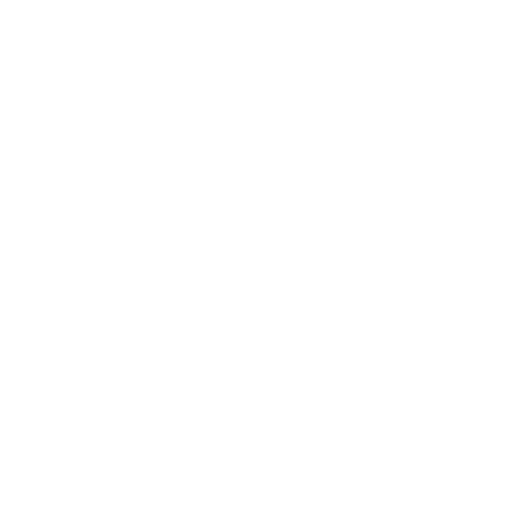
t = 0.00 s
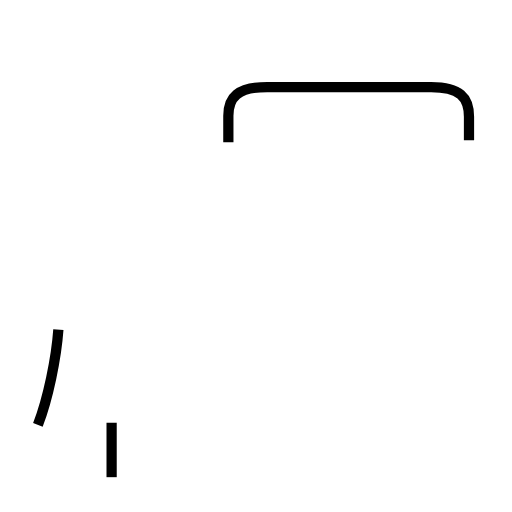
t = 1.40 s
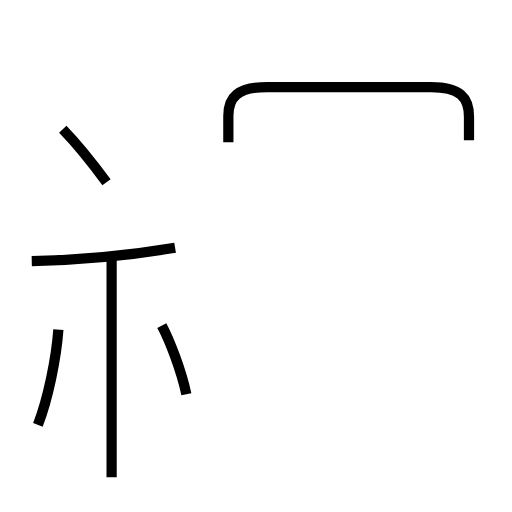
t = 2.71 s
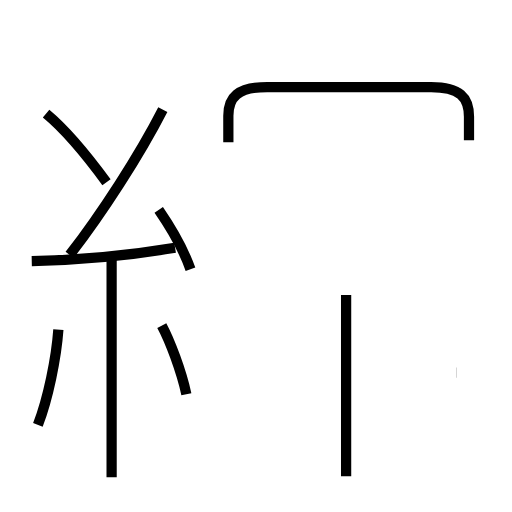
t = 4.02 s
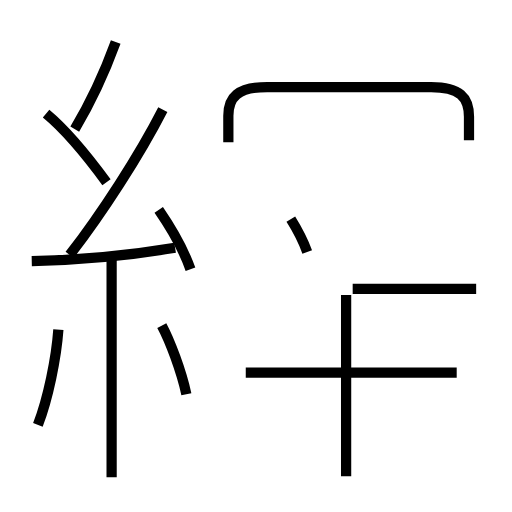
t = 5.39 s
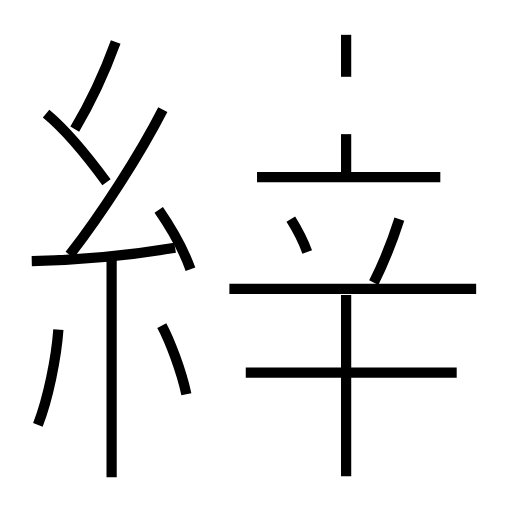
t = 6.74 s

The animated SVG that drew these frames (rendered in a browser with its animation timeline set to each time). Animation: 17 SMIL elements (animate=17); one cycle of 6.74 s.

<?xml version='1.0' encoding='utf-8'?>
<svg viewBox="0.0 -6.0 50.0 50.0" version="1.1" xmlns="http://www.w3.org/2000/svg"><rect x="-1000" y="-1000" width="2000" height="2000" stroke="white" fill="white" /><g style="fill:none;stroke:#000000;stroke-width:1"><path d="M 45.8 -30.3 L 45.8 -32.6 C 45.8 -34.5 44.9 -35.5 42.1 -35.5 L 26.1 -35.5 C 23.2 -35.5 22.3 -34.5 22.3 -32.7 L 22.3 -30.1 " transform="translate(0.0 38.0)" stroke-dasharray="31.77605158478893" stroke-dashoffset="31.77605158478893"><animate attributeName="stroke-dashoffset" from="31.77605158478893" to="0" dur="0.9532815475436679s" begin="0s; anim_end.end" fill="freeze" id="anim0" /></path><path d="M 3.7 -2.5 C 4.7 -5.1 5.5 -9.0 5.7 -11.8 " transform="translate(0.0 38.0)" stroke-dasharray="9.540874915674383" stroke-dashoffset="9.540874915674383"><animate attributeName="stroke-dashoffset" from="9.540874915674383" to="0" dur="0.28622624747023145s" begin="anim0.end" fill="freeze" id="anim1" /></path><path d="M 10.9 2.6 L 10.9 -18.6 " transform="translate(0.0 38.0)" stroke-dasharray="21.200000000000003" stroke-dashoffset="21.200000000000003"><animate attributeName="stroke-dashoffset" from="21.200000000000003" to="0" dur="0.636s" begin="anim1.end" fill="freeze" id="anim2" /></path><path d="M 18.2 -5.5 C 17.7 -7.8 16.6 -10.7 15.8 -12.2 " transform="translate(0.0 38.0)" stroke-dasharray="7.134143654678271" stroke-dashoffset="7.134143654678271"><animate attributeName="stroke-dashoffset" from="7.134143654678271" to="0" dur="0.2140243096403481s" begin="anim2.end" fill="freeze" id="anim3" /></path><path d="M 3.1 -18.5 C 7.8 -18.6 12.9 -19.1 17.1 -19.8 " transform="translate(0.0 38.0)" stroke-dasharray="14.071491936395235" stroke-dashoffset="14.071491936395235"><animate attributeName="stroke-dashoffset" from="14.071491936395235" to="0" dur="0.42214475809185703s" begin="anim3.end" fill="freeze" id="anim4" /></path><path d="M 10.4 -26.2 C 8.2 -29.2 6.2 -31.5 4.5 -32.9 " transform="translate(0.0 38.0)" stroke-dasharray="8.948037729909252" stroke-dashoffset="8.948037729909252"><animate attributeName="stroke-dashoffset" from="8.948037729909252" to="0" dur="0.2684411318972776s" begin="anim4.end" fill="freeze" id="anim5" /></path><path d="M 18.6 -17.7 C 17.9 -19.7 16.6 -21.9 15.5 -23.5 " transform="translate(0.0 38.0)" stroke-dasharray="6.594044494293693" stroke-dashoffset="6.594044494293693"><animate attributeName="stroke-dashoffset" from="6.594044494293693" to="0" dur="0.19782133482881079s" begin="anim5.end" fill="freeze" id="anim6" /></path><path d="M 33.8 2.5 L 33.8 -15.2 " transform="translate(0.0 38.0)" stroke-dasharray="17.7" stroke-dashoffset="17.7"><animate attributeName="stroke-dashoffset" from="17.7" to="0" dur="0.5309999999999999s" begin="anim6.end" fill="freeze" id="anim7" /></path><path d="M 6.8 -19.1 C 9.9 -23.1 13.6 -28.8 15.9 -33.3 " transform="translate(0.0 38.0)" stroke-dasharray="16.886328401422162" stroke-dashoffset="16.886328401422162"><animate attributeName="stroke-dashoffset" from="16.886328401422162" to="0" dur="0.5065898520426648s" begin="anim7.end" fill="freeze" id="anim8" /></path><path d="M 44.6 -7.6 L 24.0 -7.6 " transform="translate(0.0 38.0)" stroke-dasharray="20.6" stroke-dashoffset="20.6"><animate attributeName="stroke-dashoffset" from="20.6" to="0" dur="0.618s" begin="anim8.end" fill="freeze" id="anim9" /></path><path d="M 7.3 -31.4 C 8.8 -33.9 10.2 -36.9 11.3 -39.9 " transform="translate(0.0 38.0)" stroke-dasharray="9.407502718417208" stroke-dashoffset="9.407502718417208"><animate attributeName="stroke-dashoffset" from="9.407502718417208" to="0" dur="0.2822250815525162s" begin="anim9.end" fill="freeze" id="anim10" /></path><path d="M 30.0 -19.4 C 29.6 -20.5 28.9 -21.8 28.4 -22.6 " transform="translate(0.0 38.0)" stroke-dasharray="3.583285128339915" stroke-dashoffset="3.583285128339915"><animate attributeName="stroke-dashoffset" from="3.583285128339915" to="0" dur="0.10749855385019745s" begin="anim10.end" fill="freeze" id="anim11" /></path><path d="M 46.5 -15.8 L 22.4 -15.8 " transform="translate(0.0 38.0)" stroke-dasharray="24.1" stroke-dashoffset="24.1"><animate attributeName="stroke-dashoffset" from="24.1" to="0" dur="0.723s" begin="anim11.end" fill="freeze" id="anim12" /></path><path d="M 36.5 -16.4 C 37.4 -18.2 38.3 -20.4 39.0 -22.6 " transform="translate(0.0 38.0)" stroke-dasharray="6.691446631024435" stroke-dashoffset="6.691446631024435"><animate attributeName="stroke-dashoffset" from="6.691446631024435" to="0" dur="0.20074339893073306s" begin="anim12.end" fill="freeze" id="anim13" /></path><path d="M 43.0 -26.7 L 25.1 -26.7 " transform="translate(0.0 38.0)" stroke-dasharray="17.9" stroke-dashoffset="17.9"><animate attributeName="stroke-dashoffset" from="17.9" to="0" dur="0.5369999999999999s" begin="anim13.end" fill="freeze" id="anim14" /></path><path d="M 33.8 -26.5 L 33.8 -30.9 " transform="translate(0.0 38.0)" stroke-dasharray="4.399999999999999" stroke-dashoffset="4.399999999999999"><animate attributeName="stroke-dashoffset" from="4.399999999999999" to="0" dur="0.13199999999999995s" begin="anim14.end" fill="freeze" id="anim15" /></path><path d="M 33.8 -36.5 L 33.8 -40.6" transform="translate(0.0 38.0)" stroke-dasharray="4.100000000000001" stroke-dashoffset="4.100000000000001"><animate attributeName="stroke-dashoffset" from="4.100000000000001" to="0" dur="0.12300000000000004s" begin="anim15.end" fill="freeze" id="anim_end" /></path></g></svg>
